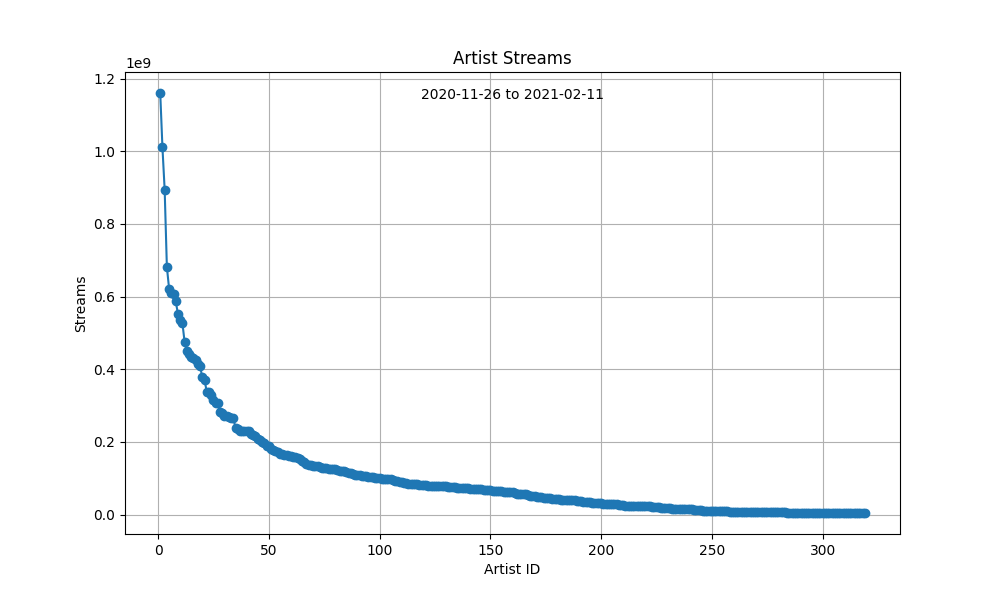

Values plotted in this chart, from the file beside it:
ID, Artist, Streams
1, Bad Bunny, 1160316513
2, Ariana Grande, 1010501143
3, Justin Bieber, 894080995
4, Dua Lipa, 681733858
5, Myke Towers, 621831905
6, Pop Smoke, 611261428
7, Juice WRLD, 608065931
8, The Weeknd, 586574939
9, DaBaby, 552584112
10, Billie Eilish, 536942381
11, BTS, 527614317
12, J Balvin, 475485661
13, Taylor Swift, 449716589
14, KAROL G, 442895554
15, Jhayco, 434661127
16, Rauw Alejandro, 431283335
17, Harry Styles, 425190576
18, Shawn Mendes, 413338995
19, Camilo, 408098218
20, ROSALÍA, 377750500
21, Maluma, 370818825
22, Olivia Rodrigo, 337853585
23, Drake, 336822116
24, The Kid LAROI, 328461145
25, 24kGoldn, 314312040
26, iann dior, 308070117
27, Megan Thee Stallion, 305921859
28, Miley Cyrus, 283117349
29, Farruko, 278640118
30, Travis Scott, 270687099
31, Roddy Ricch, 270090937
32, Lewis Capaldi, 268052897
33, Jason Derulo, 267290207
34, Ozuna, 264992762
35, Anuel AA, 238183214
36, Justin Quiles, 234663557
37, Guaynaa, 231454821
38, Internet Money, 228807434
39, Gunna, 228807434
40, Don Toliver, 228807434
41, NAV, 228807434
42, Post Malone, 221451240
43, Ed Sheeran, 219645137
44, Michael Bublé, 215030001
45, Mariah Carey, 209387626
46, XXXTENTACION, 205024400
47, Doja Cat, 198784237
48, CJ, 197988143
49, benny blanco, 188703851
50, The Neighbourhood, 188036562
51, Cardi B, 180225698
52, Jack Harlow, 178082869
53, Sech, 175974533
54, Tate McRae, 171866220
55, BLACKPINK, 166657865
56, Conan Gray, 166350534
57, James Arthur, 164493751
58, Wham!, 164166850
59, Lady Gaga, 161773563
60, Tones And I, 161396585
... 259 more rows
